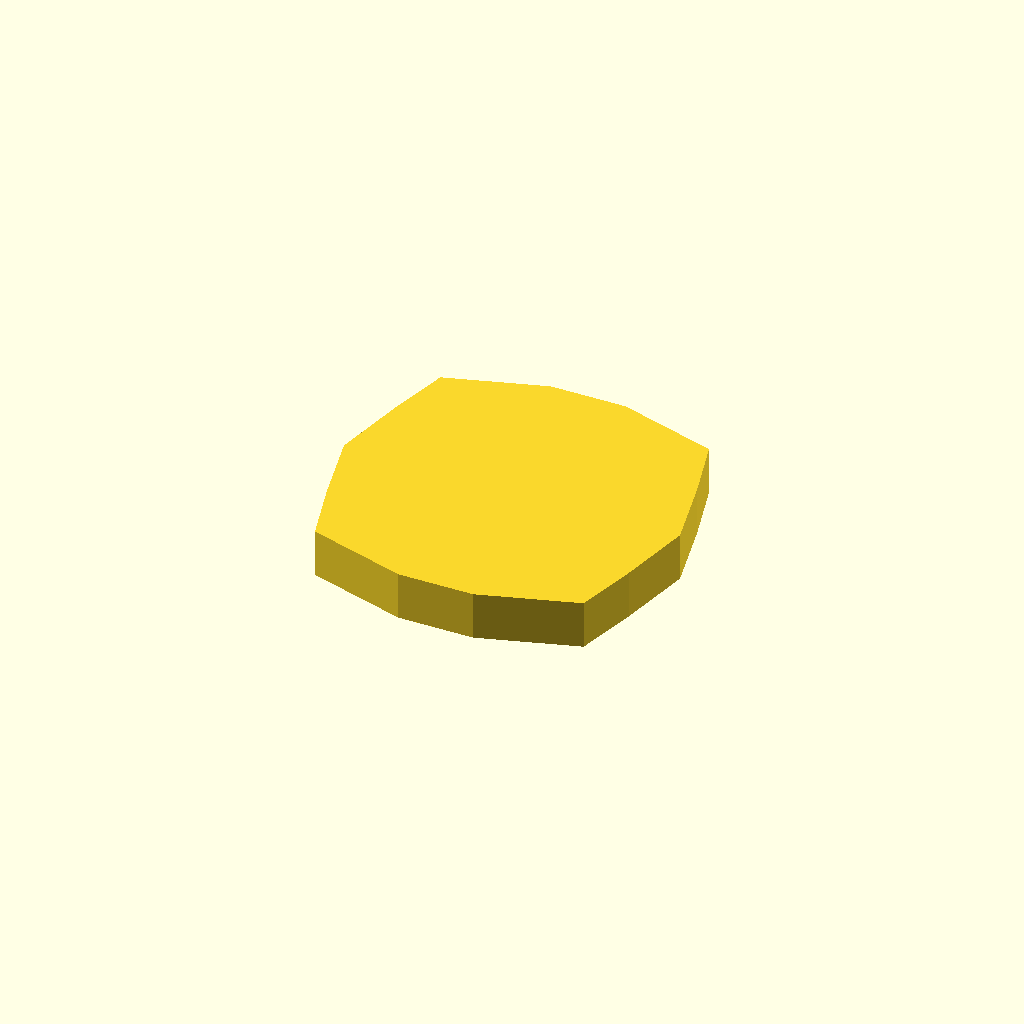
Cell 1: rendered with the file's own defaults.
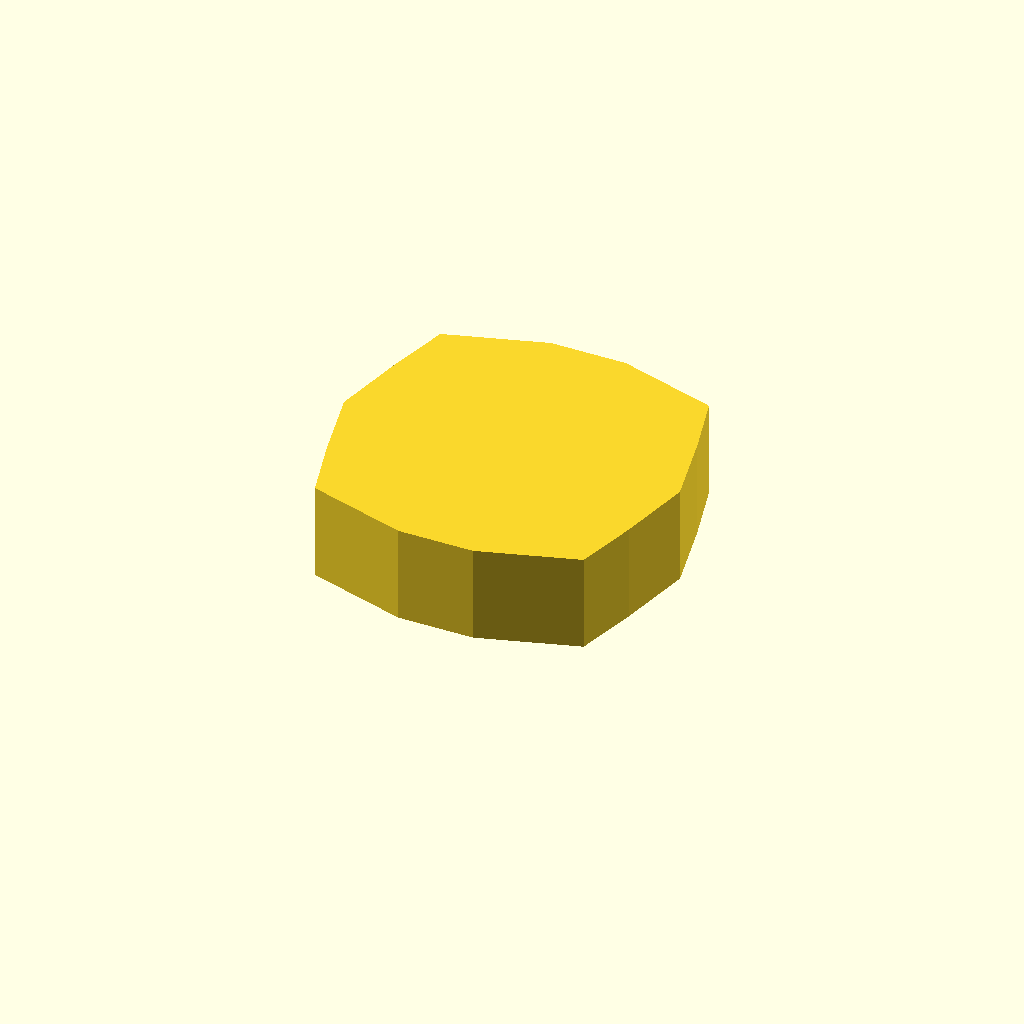
Cell 2: profile_height = 16 (everything else at default).
All cells are drawn from one camera (rotation 55°, 0°, 25°, orthographic, colour scheme Cornfield), so only the parameter changes between them.
OpenSCAD source file optional_data/data/sketch1/flatadapters/part_0012.scad:
$fn = 32;

// ----------------------------------------------------------------------
// Flat adaptor: hex_disc, 8 mm thick
// ----------------------------------------------------------------------

// --- parameters (mm) ---
profile_height = 8;       // extrusion height
profile_points = 14;      // points of the closed outline

profile = [[0, 27.298], [2.773, 15.149], [5.6, 4.898], [21.769, 0], [34.231, 0], [50.4, 4.898], [53.227, 15.149], [56, 27.298], [53.227, 39.447], [50.4, 49.698], [34.231, 54.596], [21.769, 54.596], [5.6, 49.698], [2.773, 39.447]];  // single closed polygon, 14 points, counter clockwise

// --- the one profile operation ---
linear_extrude(height = profile_height) polygon(points = profile);
Parameter table extracted from the source (name, type, default, range or options):
profile_height: number, default 8
profile_points: number, default 14
